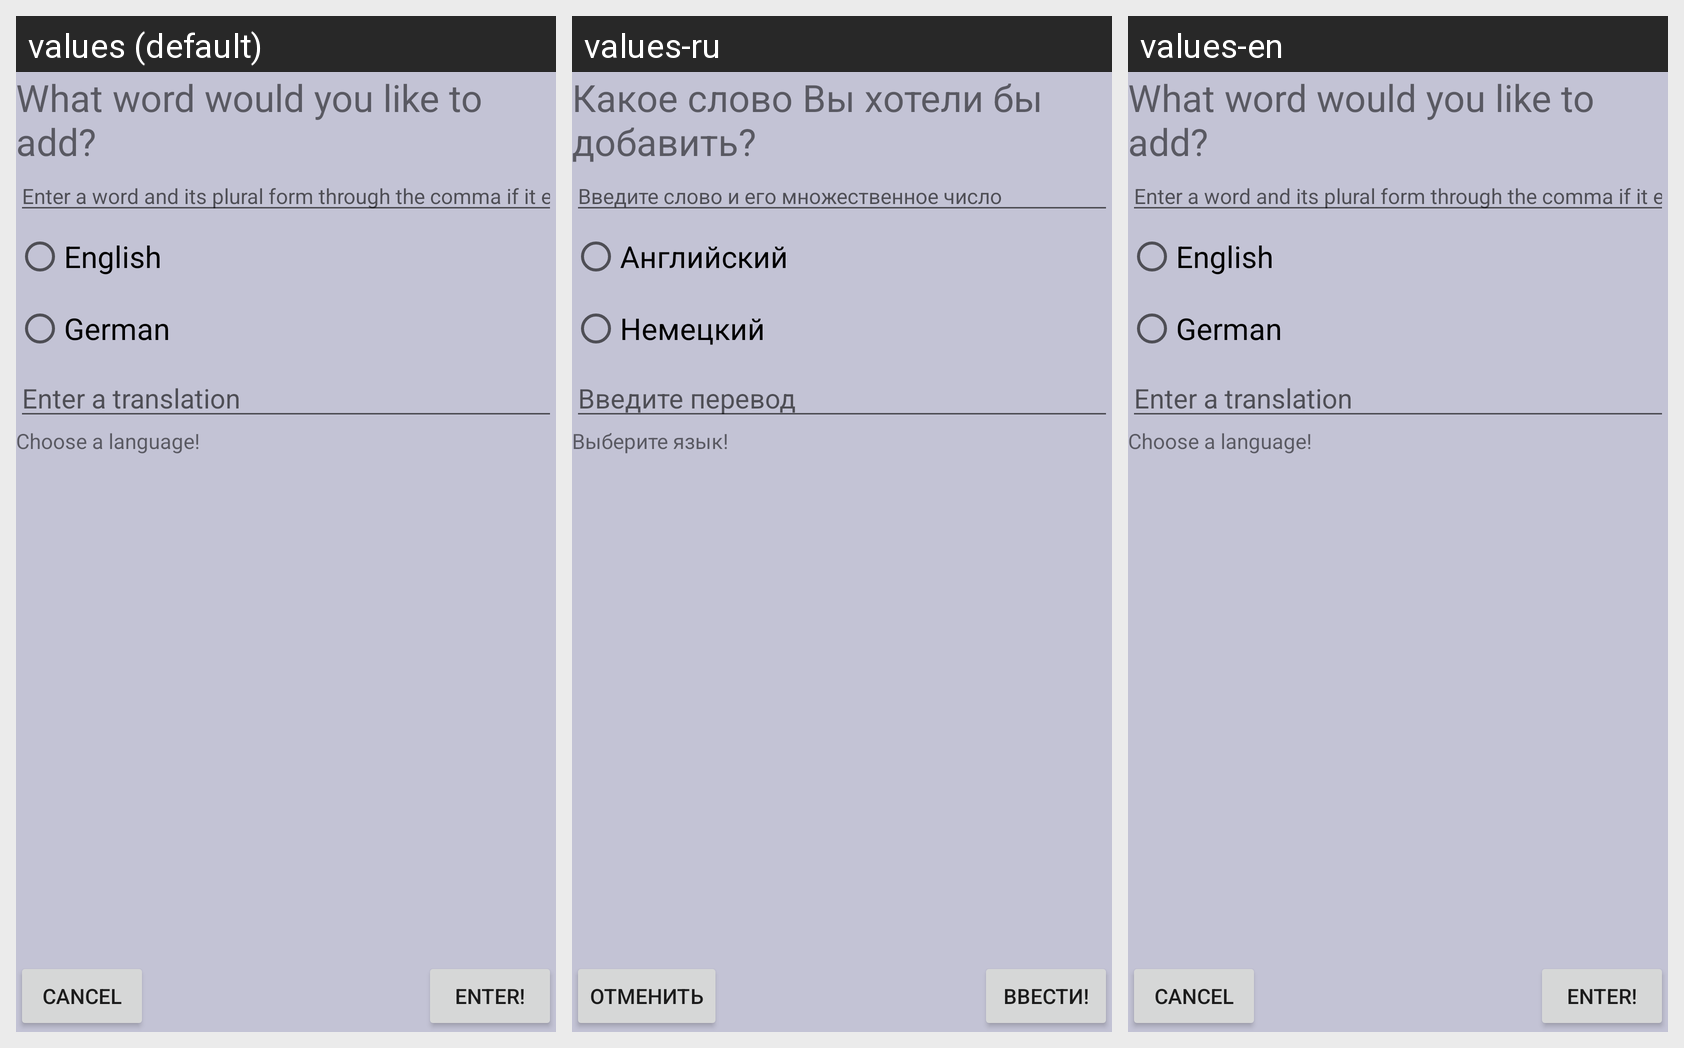

Locale-by-locale string values for the Android screen shown in this grid:
Android screen res/layout/dialog.xml rendered under 3 locales, left to right: values (default), values-ru, values-en. Device: Nexus 5 (rendered at 1080×1920; each locale shown at half size, 540×960, under a caption strip naming it); theme Theme.Eintopf.
Strings drawn on this screen, with the default value and each locale's value (text and hints the layout hard-codes appear in the picture but are not listed):

title
  values: What word would you like to add?
  values-ru: Какое слово Вы хотели бы добавить?
  values-en: What word would you like to add?

enterWord
  values: Enter a word and its plural form through the comma if it exist
  values-ru: Введите слово и его множественное число
  values-en: Enter a word and its plural form through the comma if it exist

en
  values: English
  values-ru: Английский
  values-en: English

de
  values: German
  values-ru: Немецкий
  values-en: German

enter_translation
  values: Enter a translation
  values-ru: Введите перевод
  values-en: Enter a translation

enter
  values: Enter!
  values-ru: Ввести!
  values-en: Enter!

cancel
  values: Cancel
  values-ru: Отменить
  values-en: Cancel

choose_lang
  values: Choose a language!
  values-ru: Выберите язык!
  values-en: Choose a language!
